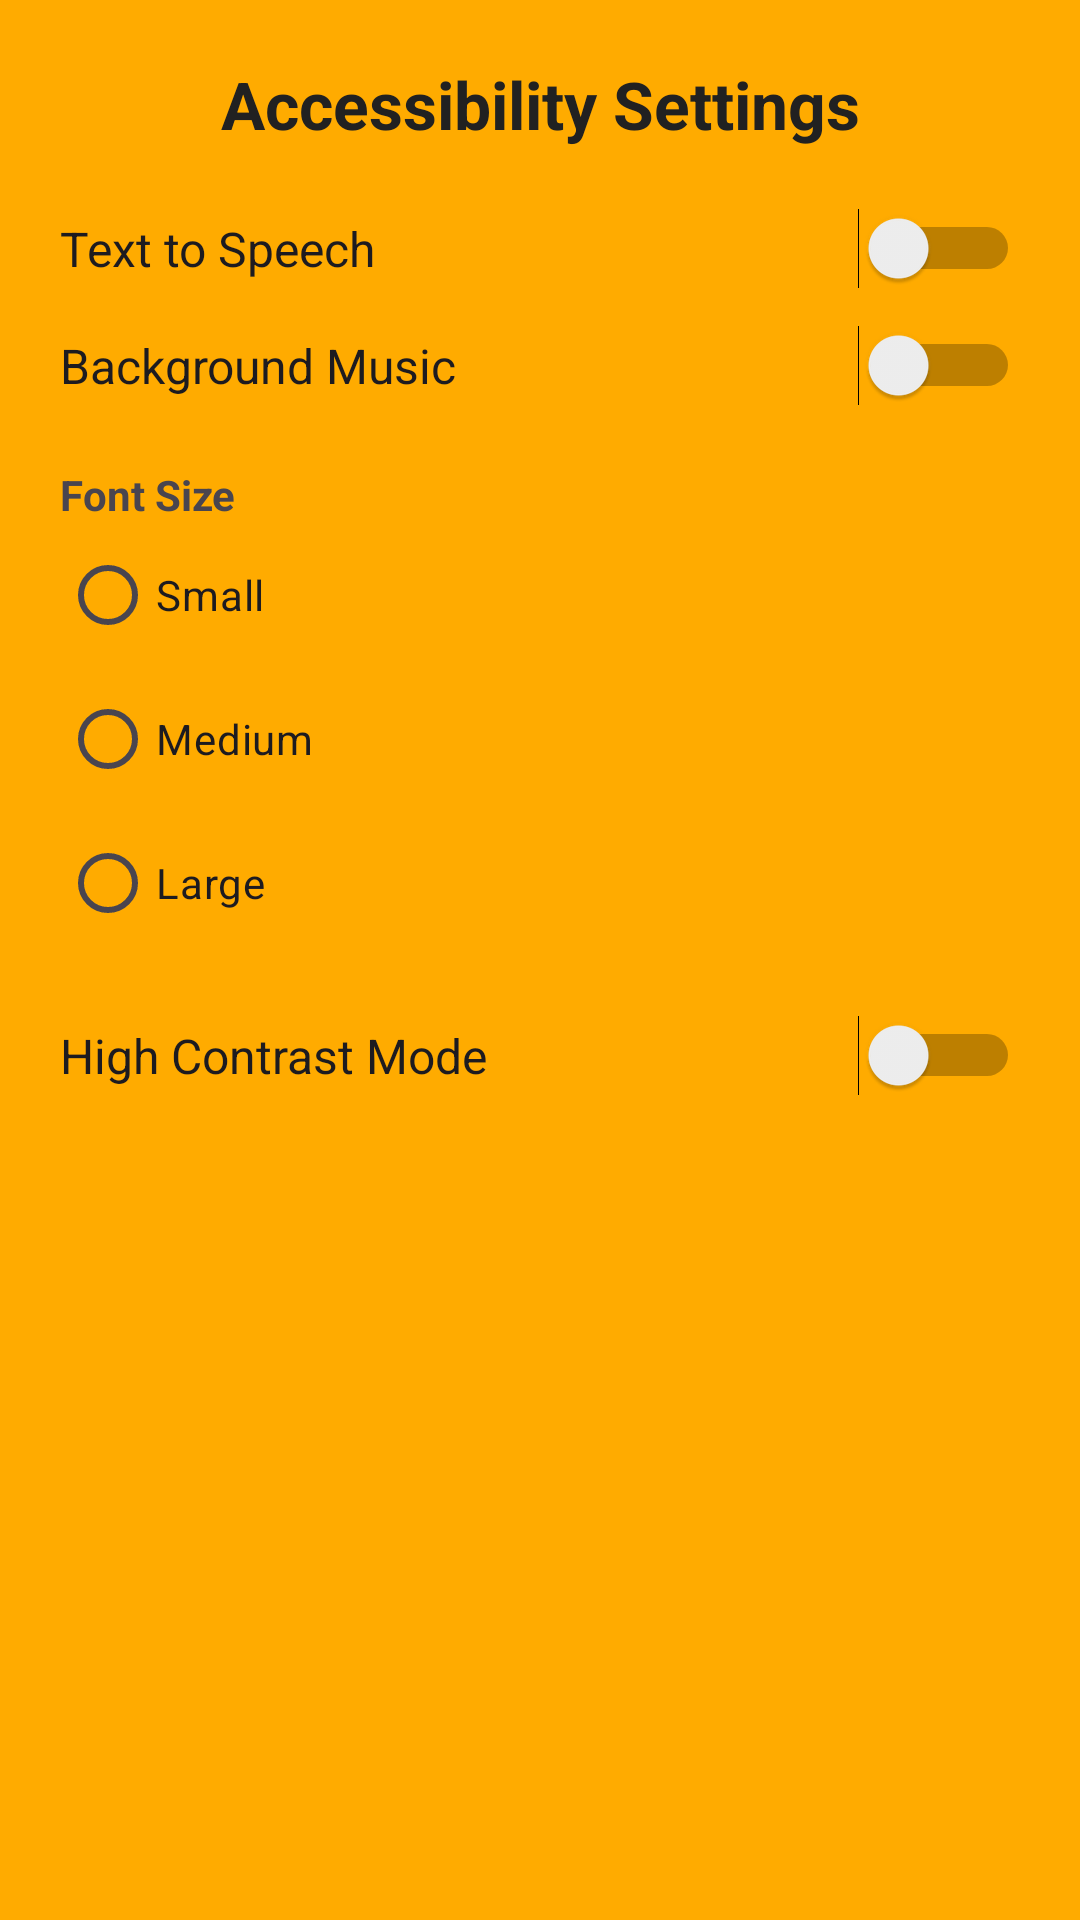

This screen was rendered from an Android layout file. Write that file and the resources it references.
<!-- AndroidManifest.xml: application theme Theme.Eduability -->
<!-- res/layout/activity_accessibility.xml -->
<?xml version="1.0" encoding="utf-8"?>
<LinearLayout xmlns:android="http://schemas.android.com/apk/res/android"
    android:layout_width="match_parent"
    android:layout_height="match_parent"
    android:orientation="vertical"
    android:padding="20dp"
    android:background="#FFAB00">

    <TextView
        android:layout_width="match_parent"
        android:layout_height="wrap_content"
        android:text="Accessibility Settings"
        android:textSize="22sp"
        android:textStyle="bold"
        android:textColor="#212121"
        android:gravity="center"
        android:layout_marginBottom="20dp"/>

    
    <Switch
        android:id="@+id/switchTTS"
        android:layout_width="match_parent"
        android:layout_height="wrap_content"
        android:text="Text to Speech"
        android:textSize="16sp"/>

    
    <Switch
        android:id="@+id/switchMusic"
        android:layout_width="match_parent"
        android:layout_height="wrap_content"
        android:text="Background Music"
        android:textSize="16sp"
        android:layout_marginTop="12dp"/>

    
    <TextView
        android:layout_width="wrap_content"
        android:layout_height="wrap_content"
        android:text="Font Size"
        android:textStyle="bold"
        android:layout_marginTop="20dp"/>

    <RadioGroup
        android:id="@+id/fontGroup"
        android:layout_width="match_parent"
        android:layout_height="wrap_content">

        <RadioButton
            android:id="@+id/fontSmall"
            android:layout_width="wrap_content"
            android:layout_height="wrap_content"
            android:text="Small"/>

        <RadioButton
            android:id="@+id/fontMedium"
            android:layout_width="wrap_content"
            android:layout_height="wrap_content"
            android:text="Medium"/>

        <RadioButton
            android:id="@+id/fontLarge"
            android:layout_width="wrap_content"
            android:layout_height="wrap_content"
            android:text="Large"/>
    </RadioGroup>

    
    <Switch
        android:id="@+id/switchContrast"
        android:layout_width="match_parent"
        android:layout_height="wrap_content"
        android:text="High Contrast Mode"
        android:textSize="16sp"
        android:layout_marginTop="20dp"/>

</LinearLayout>
<!-- resources referenced by this layout -->
<resources>
  <style name="Theme.Eduability" parent="Theme.Material3.DayNight.NoActionBar" />
</resources>
